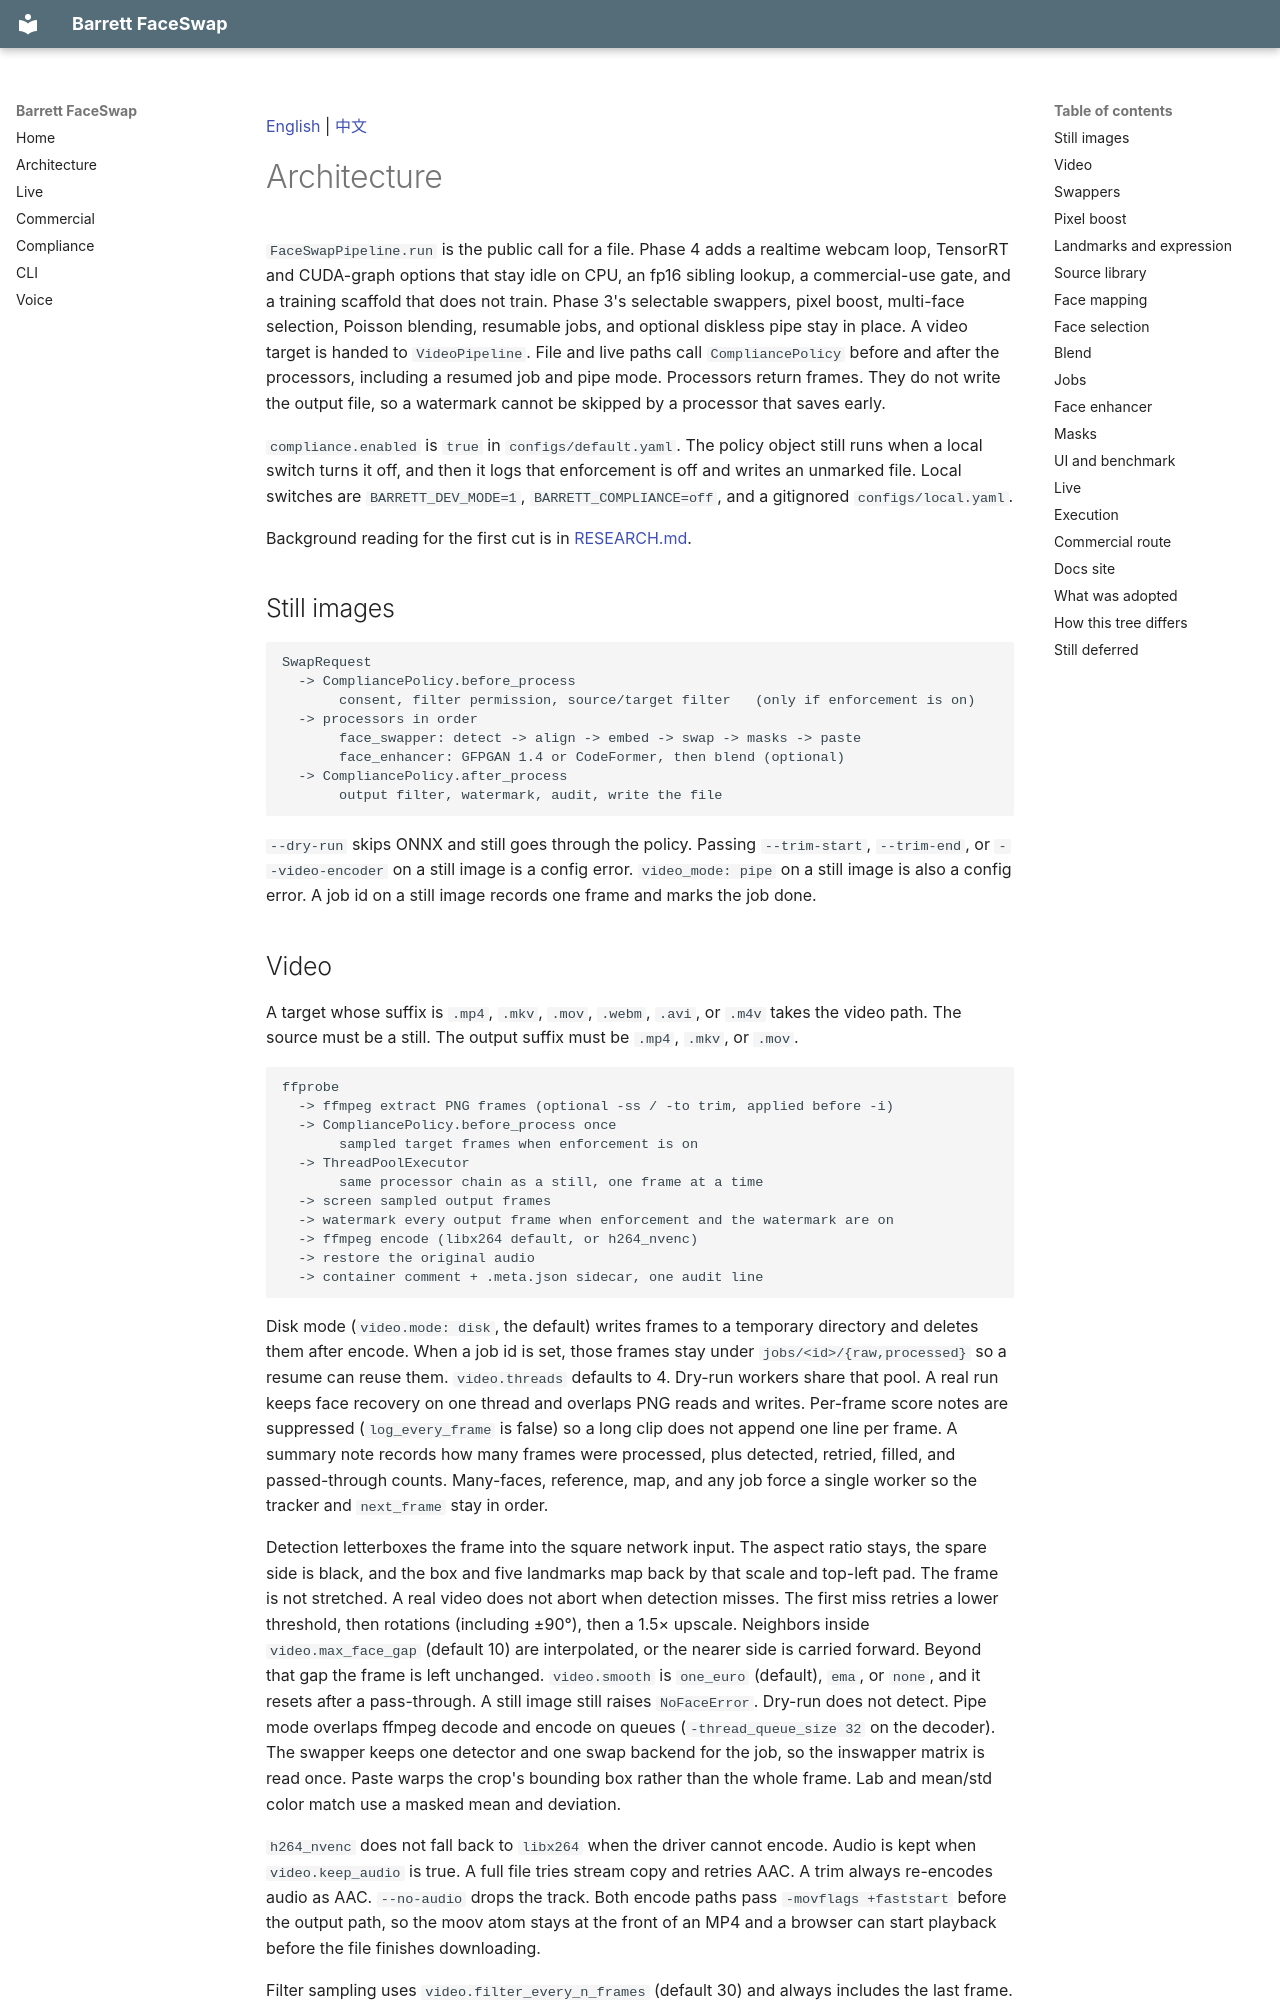

repository: Barrett-QClabs/barrett-faceswap · page: ARCHITECTURE/index.html · generator: mkdocs

[English](ARCHITECTURE.md) | [中文](ARCHITECTURE.zh-CN.md)

# Architecture

`FaceSwapPipeline.run` is the public call for a file. Phase 4 adds a realtime webcam loop, TensorRT and CUDA-graph options that stay idle on CPU, an fp16 sibling lookup, a commercial-use gate, and a training scaffold that does not train. Phase 3's selectable swappers, pixel boost, multi-face selection, Poisson blending, resumable jobs, and optional diskless pipe stay in place. A video target is handed to `VideoPipeline`. File and live paths call `CompliancePolicy` before and after the processors, including a resumed job and pipe mode. Processors return frames. They do not write the output file, so a watermark cannot be skipped by a processor that saves early.

`compliance.enabled` is `true` in `configs/default.yaml`. The policy object still runs when a local switch turns it off, and then it logs that enforcement is off and writes an unmarked file. Local switches are `BARRETT_DEV_MODE=1`, `BARRETT_COMPLIANCE=off`, and a gitignored `configs/local.yaml`.

Background reading for the first cut is in [RESEARCH.md](RESEARCH.md).

## Still images

```text
SwapRequest
  -> CompliancePolicy.before_process
       consent, filter permission, source/target filter   (only if enforcement is on)
  -> processors in order
       face_swapper: detect -> align -> embed -> swap -> masks -> paste
       face_enhancer: GFPGAN 1.4 or CodeFormer, then blend (optional)
  -> CompliancePolicy.after_process
       output filter, watermark, audit, write the file
```

`--dry-run` skips ONNX and still goes through the policy. Passing `--trim-start`, `--trim-end`, or `--video-encoder` on a still image is a config error. `video_mode: pipe` on a still image is also a config error. A job id on a still image records one frame and marks the job done.
